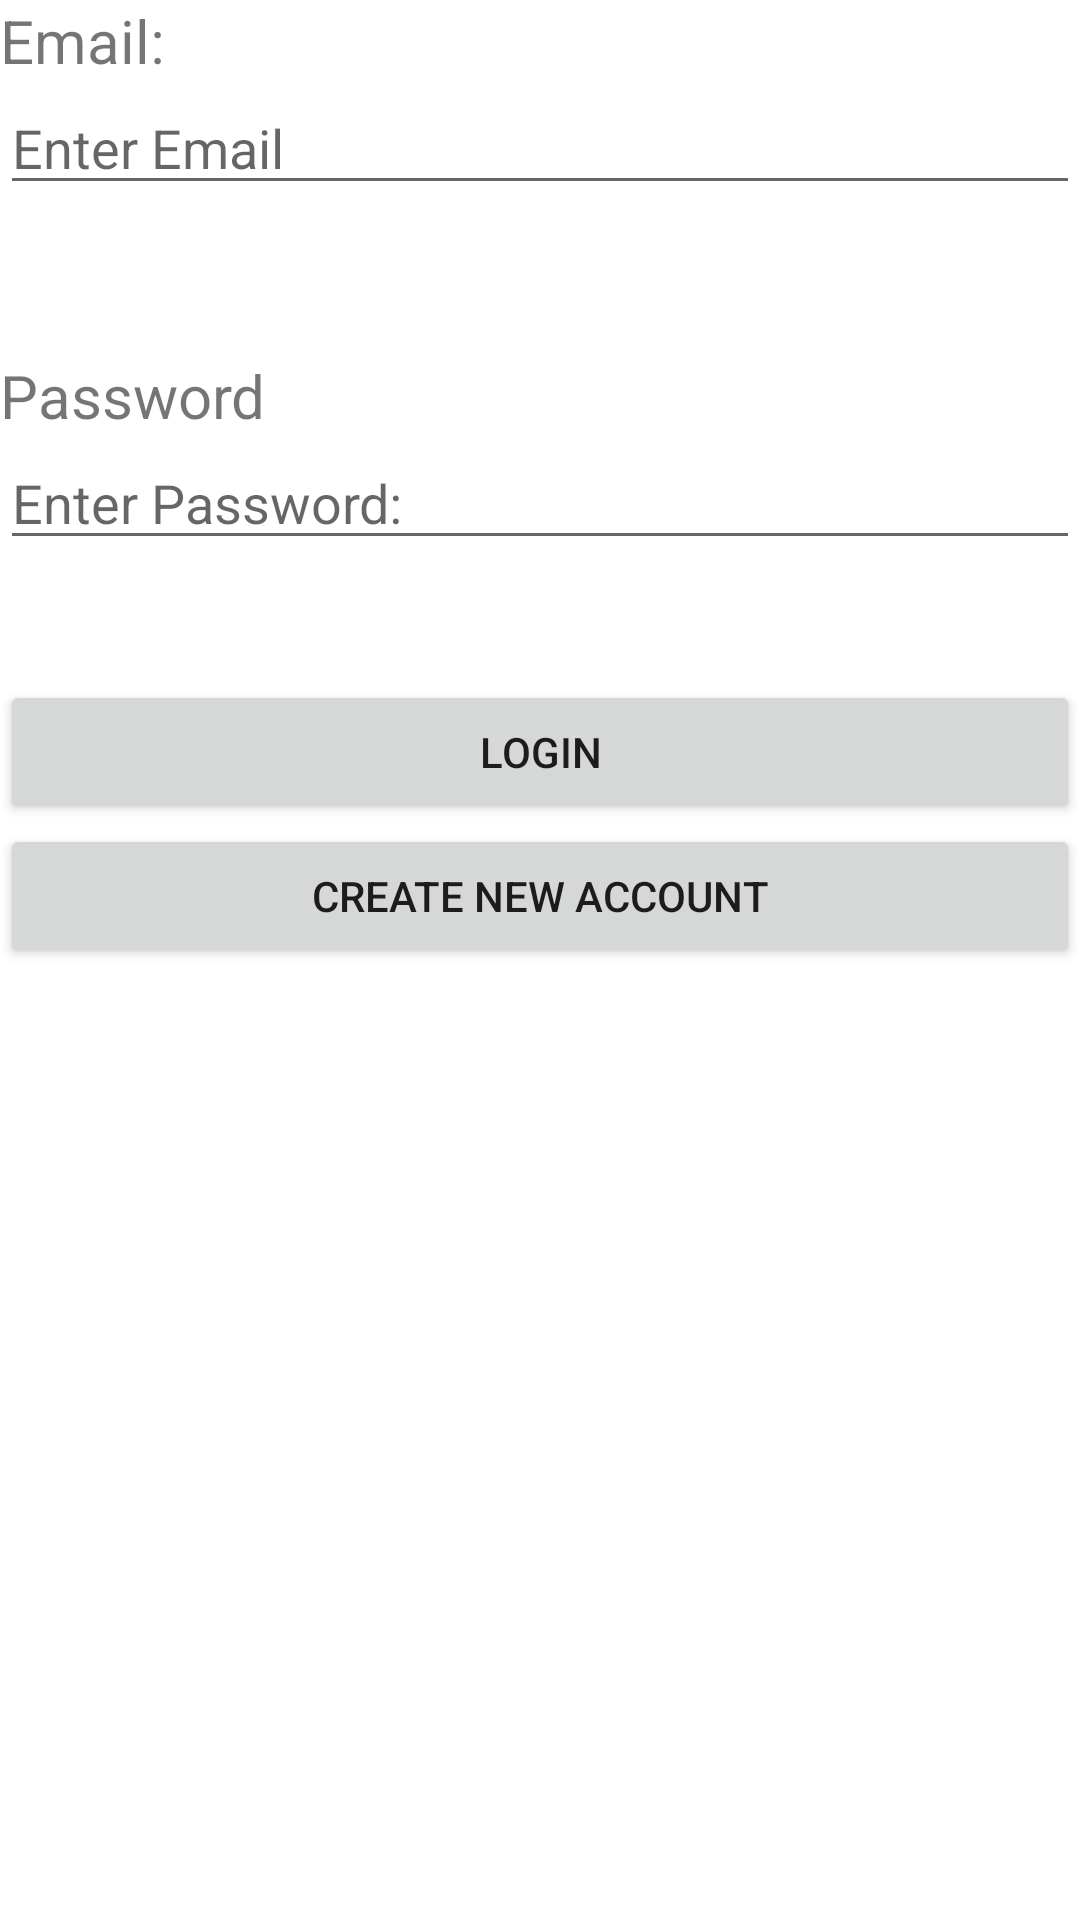

This screen was rendered from an Android layout file. Write that file and the resources it references.
<!-- AndroidManifest.xml: application theme Theme.G1OnlineQuiz -->
<!-- res/layout/activity_sign_in.xml -->
<?xml version="1.0" encoding="utf-8"?>
<androidx.constraintlayout.widget.ConstraintLayout xmlns:android="http://schemas.android.com/apk/res/android"
    xmlns:app="http://schemas.android.com/apk/res-auto"
    xmlns:tools="http://schemas.android.com/tools"
    android:layout_width="match_parent"
    android:layout_height="match_parent"
    tools:context=".gui.SignIn">

    <LinearLayout
        android:layout_width="match_parent"
        android:layout_height="match_parent"
        android:orientation="vertical">

        <TextView
            android:layout_width="match_parent"
            android:layout_height="wrap_content"
            android:layout_marginTop="0dp"
            android:text="Email:"
            android:textSize="20sp" />

        <EditText
            android:id="@+id/logInEmail"
            android:layout_width="match_parent"
            android:layout_height="wrap_content"
            android:ems="10"
            android:hint="Enter Email"
            android:inputType="textEmailAddress" />

        <TextView
            android:layout_width="match_parent"
            android:layout_height="wrap_content"
            android:layout_marginTop="50dp"
            android:text="Password"
            android:textSize="20sp" />

        <EditText
            android:id="@+id/logInPassword"
            android:layout_width="match_parent"
            android:layout_height="wrap_content"
            android:ems="10"
            android:hint="Enter Password: "
            android:inputType="textPassword"/>

        <Button
            android:id="@+id/loginBtn"
            android:layout_width="match_parent"
            android:layout_height="wrap_content"
            android:layout_marginTop="40dp"
            android:text="Login" />

        <Button
            android:id="@+id/signUpBtn"
            android:layout_width="match_parent"
            android:layout_height="wrap_content"
            android:text="Create New Account" />
    </LinearLayout>
</androidx.constraintlayout.widget.ConstraintLayout>
<!-- resources referenced by this layout -->
<resources>
  <style name="Theme.G1OnlineQuiz" parent="Theme.MaterialComponents.DayNight.DarkActionBar">
          
          <item name="colorPrimary">@color/purple_500</item>
          <item name="colorPrimaryVariant">@color/purple_700</item>
          <item name="colorOnPrimary">@color/white</item>
          
          <item name="colorSecondary">@color/teal_200</item>
          <item name="colorSecondaryVariant">@color/teal_700</item>
          <item name="colorOnSecondary">@color/black</item>
          
          <item name="android:statusBarColor" tools:targetApi="l">?attr/colorPrimaryVariant</item>
          
      </style>
  <color name="purple_500">#FF6200EE</color>
  <color name="purple_700">#FF3700B3</color>
  <color name="white">#FFFFFFFF</color>
  <color name="teal_200">#FF03DAC5</color>
  <color name="teal_700">#FF018786</color>
  <color name="black">#FF000000</color>
</resources>
